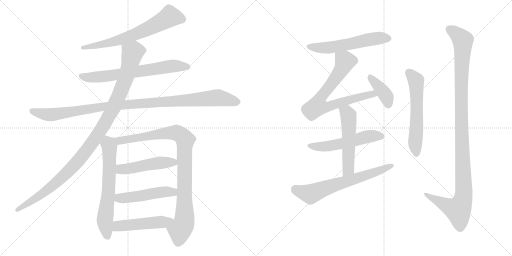
t = 0.00 s
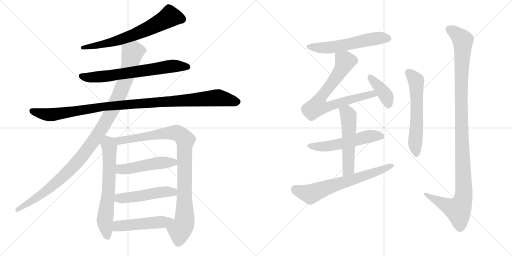
t = 2.79 s
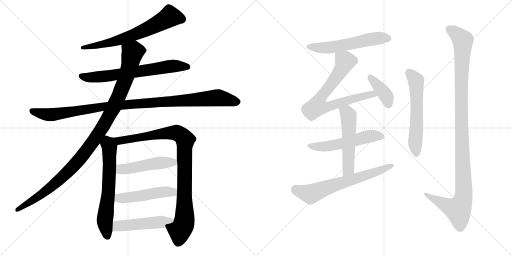
t = 5.57 s
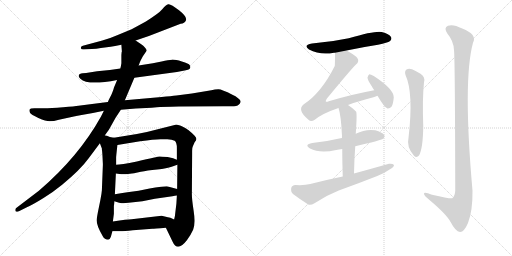
t = 8.35 s
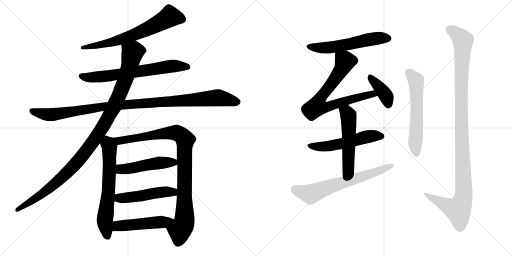
t = 11.14 s
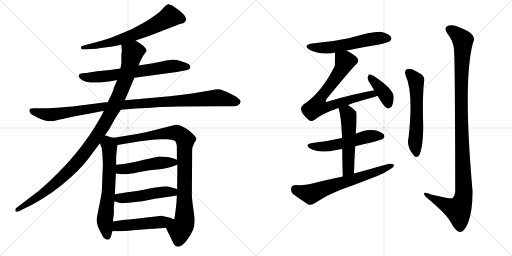
t = 13.92 s

The animated SVG that drew these frames (rendered in a browser with its animation timeline set to each time). Animation: 17 CSS @keyframes rules; one cycle of 13.92 s.

<svg version="1.1" viewBox="0 0 2048 1024" xmlns="http://www.w3.org/2000/svg">
  <g stroke="lightgray" stroke-dasharray="1,1" stroke-width="1" transform="scale(4, 4)">
    <line x1="0" y1="0" x2="256" y2="256"></line>
    <line x1="256" y1="0" x2="0" y2="256"></line>
    <line x1="128" y1="0" x2="128" y2="256"></line>
    <line x1="0" y1="128" x2="256" y2="128"></line>
    <line x1="256" y1="0" x2="512" y2="256"></line>
    <line x1="512" y1="0" x2="256" y2="256"></line>
    <line x1="384" y1="0" x2="384" y2="256"></line>
    <line x1="256" y1="128" x2="512" y2="128"></line>
  </g>
<g transform="scale(1, -1) translate(0, -850)">
   <style type="text/css">
    @keyframes keyframes0 {
      from {
       stroke: black;
       stroke-dashoffset: 679;
       stroke-width: 128;
       }
       69% {
       animation-timing-function: step-end;
       stroke: black;
       stroke-dashoffset: 0;
       stroke-width: 128;
       }
       to {
       stroke: black;
       stroke-width: 1024;
       }
       }
       #make-me-a-hanzi-animation-0 {
         animation: keyframes0 0.802572s both;
         animation-delay: 0.000000s;
         animation-timing-function: linear;
       }
    @keyframes keyframes1 {
      from {
       stroke: black;
       stroke-dashoffset: 686;
       stroke-width: 128;
       }
       69% {
       animation-timing-function: step-end;
       stroke: black;
       stroke-dashoffset: 0;
       stroke-width: 128;
       }
       to {
       stroke: black;
       stroke-width: 1024;
       }
       }
       #make-me-a-hanzi-animation-1 {
         animation: keyframes1 0.808268s both;
         animation-delay: 0.802572s;
         animation-timing-function: linear;
       }
    @keyframes keyframes2 {
      from {
       stroke: black;
       stroke-dashoffset: 1085;
       stroke-width: 128;
       }
       78% {
       animation-timing-function: step-end;
       stroke: black;
       stroke-dashoffset: 0;
       stroke-width: 128;
       }
       to {
       stroke: black;
       stroke-width: 1024;
       }
       }
       #make-me-a-hanzi-animation-2 {
         animation: keyframes2 1.132975s both;
         animation-delay: 1.610840s;
         animation-timing-function: linear;
       }
    @keyframes keyframes3 {
      from {
       stroke: black;
       stroke-dashoffset: 1103;
       stroke-width: 128;
       }
       78% {
       animation-timing-function: step-end;
       stroke: black;
       stroke-dashoffset: 0;
       stroke-width: 128;
       }
       to {
       stroke: black;
       stroke-width: 1024;
       }
       }
       #make-me-a-hanzi-animation-3 {
         animation: keyframes3 1.147624s both;
         animation-delay: 2.743815s;
         animation-timing-function: linear;
       }
    @keyframes keyframes4 {
      from {
       stroke: black;
       stroke-dashoffset: 657;
       stroke-width: 128;
       }
       68% {
       animation-timing-function: step-end;
       stroke: black;
       stroke-dashoffset: 0;
       stroke-width: 128;
       }
       to {
       stroke: black;
       stroke-width: 1024;
       }
       }
       #make-me-a-hanzi-animation-4 {
         animation: keyframes4 0.784668s both;
         animation-delay: 3.891439s;
         animation-timing-function: linear;
       }
    @keyframes keyframes5 {
      from {
       stroke: black;
       stroke-dashoffset: 959;
       stroke-width: 128;
       }
       76% {
       animation-timing-function: step-end;
       stroke: black;
       stroke-dashoffset: 0;
       stroke-width: 128;
       }
       to {
       stroke: black;
       stroke-width: 1024;
       }
       }
       #make-me-a-hanzi-animation-5 {
         animation: keyframes5 1.030436s both;
         animation-delay: 4.676107s;
         animation-timing-function: linear;
       }
    @keyframes keyframes6 {
      from {
       stroke: black;
       stroke-dashoffset: 497;
       stroke-width: 128;
       }
       62% {
       animation-timing-function: step-end;
       stroke: black;
       stroke-dashoffset: 0;
       stroke-width: 128;
       }
       to {
       stroke: black;
       stroke-width: 1024;
       }
       }
       #make-me-a-hanzi-animation-6 {
         animation: keyframes6 0.654460s both;
         animation-delay: 5.706543s;
         animation-timing-function: linear;
       }
    @keyframes keyframes7 {
      from {
       stroke: black;
       stroke-dashoffset: 498;
       stroke-width: 128;
       }
       62% {
       animation-timing-function: step-end;
       stroke: black;
       stroke-dashoffset: 0;
       stroke-width: 128;
       }
       to {
       stroke: black;
       stroke-width: 1024;
       }
       }
       #make-me-a-hanzi-animation-7 {
         animation: keyframes7 0.655273s both;
         animation-delay: 6.361003s;
         animation-timing-function: linear;
       }
    @keyframes keyframes8 {
      from {
       stroke: black;
       stroke-dashoffset: 498;
       stroke-width: 128;
       }
       62% {
       animation-timing-function: step-end;
       stroke: black;
       stroke-dashoffset: 0;
       stroke-width: 128;
       }
       to {
       stroke: black;
       stroke-width: 1024;
       }
       }
       #make-me-a-hanzi-animation-8 {
         animation: keyframes8 0.655273s both;
         animation-delay: 7.016276s;
         animation-timing-function: linear;
       }
    @keyframes keyframes9 {
      from {
       stroke: black;
       stroke-dashoffset: 574;
       stroke-width: 128;
       }
       65% {
       animation-timing-function: step-end;
       stroke: black;
       stroke-dashoffset: 0;
       stroke-width: 128;
       }
       to {
       stroke: black;
       stroke-width: 1024;
       }
       }
       #make-me-a-hanzi-animation-9 {
         animation: keyframes9 0.717122s both;
         animation-delay: 7.671549s;
         animation-timing-function: linear;
       }
    @keyframes keyframes10 {
      from {
       stroke: black;
       stroke-dashoffset: 750;
       stroke-width: 128;
       }
       71% {
       animation-timing-function: step-end;
       stroke: black;
       stroke-dashoffset: 0;
       stroke-width: 128;
       }
       to {
       stroke: black;
       stroke-width: 1024;
       }
       }
       #make-me-a-hanzi-animation-10 {
         animation: keyframes10 0.860352s both;
         animation-delay: 8.388671s;
         animation-timing-function: linear;
       }
    @keyframes keyframes11 {
      from {
       stroke: black;
       stroke-dashoffset: 398;
       stroke-width: 128;
       }
       56% {
       animation-timing-function: step-end;
       stroke: black;
       stroke-dashoffset: 0;
       stroke-width: 128;
       }
       to {
       stroke: black;
       stroke-width: 1024;
       }
       }
       #make-me-a-hanzi-animation-11 {
         animation: keyframes11 0.573893s both;
         animation-delay: 9.249023s;
         animation-timing-function: linear;
       }
    @keyframes keyframes12 {
      from {
       stroke: black;
       stroke-dashoffset: 545;
       stroke-width: 128;
       }
       64% {
       animation-timing-function: step-end;
       stroke: black;
       stroke-dashoffset: 0;
       stroke-width: 128;
       }
       to {
       stroke: black;
       stroke-width: 1024;
       }
       }
       #make-me-a-hanzi-animation-12 {
         animation: keyframes12 0.693522s both;
         animation-delay: 9.822916s;
         animation-timing-function: linear;
       }
    @keyframes keyframes13 {
      from {
       stroke: black;
       stroke-dashoffset: 539;
       stroke-width: 128;
       }
       64% {
       animation-timing-function: step-end;
       stroke: black;
       stroke-dashoffset: 0;
       stroke-width: 128;
       }
       to {
       stroke: black;
       stroke-width: 1024;
       }
       }
       #make-me-a-hanzi-animation-13 {
         animation: keyframes13 0.688639s both;
         animation-delay: 10.516438s;
         animation-timing-function: linear;
       }
    @keyframes keyframes14 {
      from {
       stroke: black;
       stroke-dashoffset: 667;
       stroke-width: 128;
       }
       68% {
       animation-timing-function: step-end;
       stroke: black;
       stroke-dashoffset: 0;
       stroke-width: 128;
       }
       to {
       stroke: black;
       stroke-width: 1024;
       }
       }
       #make-me-a-hanzi-animation-14 {
         animation: keyframes14 0.792806s both;
         animation-delay: 11.205077s;
         animation-timing-function: linear;
       }
    @keyframes keyframes15 {
      from {
       stroke: black;
       stroke-dashoffset: 595;
       stroke-width: 128;
       }
       66% {
       animation-timing-function: step-end;
       stroke: black;
       stroke-dashoffset: 0;
       stroke-width: 128;
       }
       to {
       stroke: black;
       stroke-width: 1024;
       }
       }
       #make-me-a-hanzi-animation-15 {
         animation: keyframes15 0.734212s both;
         animation-delay: 11.997883s;
         animation-timing-function: linear;
       }
    @keyframes keyframes16 {
      from {
       stroke: black;
       stroke-dashoffset: 1157;
       stroke-width: 128;
       }
       79% {
       animation-timing-function: step-end;
       stroke: black;
       stroke-dashoffset: 0;
       stroke-width: 128;
       }
       to {
       stroke: black;
       stroke-width: 1024;
       }
       }
       #make-me-a-hanzi-animation-16 {
         animation: keyframes16 1.191569s both;
         animation-delay: 12.732095s;
         animation-timing-function: linear;
       }
</style>
<path d="M 542.5 688.5 L 595.5 706.5 L 722.5 755.5 Q 738.5 756.5 744.0 769.5 Q 749.5 782.5 716.0 809.0 Q 682.5 835.5 673.0 833.0 Q 663.5 830.5 649.0 813.0 Q 634.5 795.5 583.5 764.5 Q 541.5 741.5 526.5 733.5 L 468.5 709.5 Q 441.5 697.5 409.5 688.5 L 331.5 667.5 Q 322.5 666.5 323.5 657.5 Q 325.5 651.5 335.5 652.5 L 367.5 654.5 Q 384.5 654.5 403.5 658.5 L 442.5 663.5 Q 445.5 663.5 460.5 666.5 L 485.5 671.5 L 542.5 688.5 Z" fill="lightgray"></path> 
<path d="M 537.5 539.5 L 707.5 562.5 L 738.5 568.5 Q 759.5 572.5 760.5 578.5 Q 762.5 583.5 759.0 589.5 Q 755.5 595.5 727.5 604.0 Q 699.5 612.5 687.0 611.5 Q 674.5 610.5 646.5 604.5 L 611.5 597.5 L 554.5 588.5 L 481.5 576.5 L 439.5 570.5 L 388.5 565.5 L 344.5 558.5 L 330.5 557.5 Q 316.5 555.5 315.5 549.5 Q 312.5 543.5 321.5 535.5 Q 350.5 506.5 468.5 530.5 L 537.5 539.5 Z" fill="lightgray"></path> 
<path d="M 483.5 411.5 L 543.5 416.5 Q 564.5 417.5 585.5 418.5 Q 606.5 419.5 627.0 421.5 Q 647.5 423.5 715.5 424.5 L 892.5 425.5 L 925.5 425.5 Q 948.5 425.5 954.5 431.5 Q 959.5 434.5 962.0 441.5 Q 964.5 448.5 953.5 456.5 Q 942.5 467.5 929.5 471.5 Q 887.5 493.5 873.5 493.5 Q 859.5 493.5 845.5 489.5 L 767.5 476.5 L 705.5 468.5 Q 685.5 466.5 646.5 462.5 L 499.5 449.5 L 431.5 442.5 L 313.5 427.5 Q 300.5 425.5 252.0 421.5 Q 203.5 417.5 174.5 417.5 L 137.5 417.5 Q 120.5 417.5 118.5 412.0 Q 116.5 406.5 120.0 399.0 Q 123.5 391.5 153.5 378.5 Q 183.5 365.5 199.0 365.5 Q 214.5 365.5 235.5 371.5 L 281.5 381.5 Q 305.5 387.5 326.5 390.5 L 371.5 398.5 L 415.5 407.5 L 483.5 411.5 Z" fill="lightgray"></path> 
<path d="M 419.5 309.5 L 435.5 331.5 L 463.5 381.5 L 483.5 411.5 L 499.5 449.5 L 537.5 539.5 L 554.5 588.5 L 561.5 606.5 L 571.5 625.5 L 586.5 647.5 Q 587.5 652.5 579.5 660.5 Q 574.5 668.5 563.5 674.5 L 542.5 688.5 C 517.5 705.5 483.5 701.5 485.5 671.5 L 487.5 644.5 L 486.5 641.5 L 485.5 630.5 L 485.5 597.5 L 483.5 585.5 Q 481.5 577.5 481.5 576.5 L 468.5 530.5 L 455.5 499.5 Q 455.5 495.5 445.5 471.5 Q 432.5 446.5 431.5 442.5 L 415.5 407.5 L 403.5 383.5 Q 314.5 223.5 155.5 87.5 L 67.5 20.5 Q 59.5 15.5 61.5 7.5 Q 62.5 0.5 75.5 5.5 L 107.5 21.5 Q 130.5 31.5 172.5 57.5 Q 214.5 83.5 248.5 111.5 Q 321.5 171.5 355.5 218.5 L 399.5 277.5 L 419.5 309.5 Z" fill="lightgray"></path> 
<path d="M 407.5 253.5 L 408.5 245.5 L 409.5 233.5 Q 411.5 197.5 411.5 191.5 L 407.5 89.5 Q 406.5 75.5 401.5 50.5 L 391.5 1.5 Q 386.5 -25.5 386.5 -30.5 Q 386.5 -52.5 410.5 -93.5 Q 418.5 -108.5 432.5 -108.5 Q 440.5 -106.5 443.5 -96.5 L 449.5 -74.5 L 451.5 -35.5 L 455.5 -4.5 L 455.5 26.5 L 456.5 33.5 L 457.5 45.5 L 459.5 73.5 L 463.5 156.5 L 464.5 191.5 L 464.5 221.5 Q 464.5 223.5 469.5 270.5 C 472.5 296.5 472.5 296.5 455.5 299.5 L 439.5 302.5 L 427.5 307.5 Q 423.5 307.5 419.5 309.5 C 390.5 318.5 388.5 305.5 399.5 277.5 L 407.5 256.5 Q 407.5 255.5 407.5 253.5 Z" fill="lightgray"></path> 
<path d="M 663.5 -60.5 L 690.5 -116.5 Q 709.5 -159.5 747.5 -110.5 Q 761.5 -92.5 772.5 -68.5 Q 782.5 -43.5 774.5 7.5 Q 766.5 59.5 767.5 80.5 L 768.5 233.5 L 768.5 247.5 Q 768.5 261.5 771.5 265.5 L 778.5 281.5 Q 785.5 289.5 785.5 294.5 Q 785.5 299.5 778.5 307.5 Q 751.5 335.5 729.5 344.5 Q 706.5 352.5 702.5 351.5 L 587.5 322.5 L 547.5 314.5 L 455.5 299.5 C 425.5 294.5 439.5 265.5 469.5 270.5 L 560.5 285.5 Q 616.5 293.5 641.5 293.5 L 669.5 293.5 Q 688.5 293.5 698.5 287.5 Q 707.5 281.5 707.5 257.5 L 707.5 211.5 L 709.5 191.5 L 708.5 94.5 L 707.5 68.5 L 705.5 35.5 L 701.5 2.5 Q 700.5 -12.5 696.5 -27.5 C 690.5 -56.5 650.5 -33.5 663.5 -60.5 Z" fill="lightgray"></path> 
<path d="M 463.5 156.5 L 485.5 153.5 L 503.5 153.5 Q 538.5 157.5 563.5 163.5 Q 587.5 168.5 628.5 172.5 Q 668.5 176.5 686.5 183.5 Q 703.5 189.5 709.5 191.5 C 735.5 200.5 735.5 200.5 707.5 211.5 L 692.5 217.5 L 670.5 222.5 Q 644.5 224.5 638.5 224.5 Q 632.5 224.5 547.5 204.5 Q 482.5 191.5 464.5 191.5 C 434.5 189.5 433.5 160.5 463.5 156.5 Z" fill="lightgray"></path> 
<path d="M 457.5 45.5 L 476.5 39.5 Q 486.5 37.5 494.5 37.5 Q 500.5 39.5 514.5 39.5 L 569.5 45.5 L 619.5 55.5 L 689.5 65.5 Q 700.5 67.5 707.5 68.5 C 737.5 73.5 737.5 86.5 708.5 94.5 L 671.5 104.5 Q 667.5 105.5 644.5 103.5 Q 621.5 101.5 598.5 96.5 L 554.5 87.5 L 509.5 81.5 Q 482.5 78.5 459.5 73.5 C 430.5 67.5 428.5 54.5 457.5 45.5 Z" fill="lightgray"></path> 
<path d="M 449.5 -74.5 L 481.5 -74.5 Q 495.5 -74.5 531.5 -70.5 L 609.5 -64.5 Q 615.5 -64.5 663.5 -60.5 C 693.5 -58.5 723.5 -40.5 696.5 -27.5 L 681.5 -20.5 L 671.5 -18.5 L 646.5 -12.5 L 526.5 -26.5 Q 510.5 -26.5 451.5 -35.5 C 421.5 -39.5 419.5 -74.5 449.5 -74.5 Z" fill="lightgray"></path> 
<path d="M 1386.0 648.0 Q 1447.0 661.0 1512.0 671.0 Q 1552.0 680.0 1559.0 685.0 Q 1569.0 692.0 1564.0 702.0 Q 1557.0 714.0 1527.0 722.0 Q 1502.0 728.0 1395.0 697.0 Q 1325.0 682.0 1248.0 676.0 Q 1211.0 670.0 1236.0 652.0 Q 1281.0 628.0 1336.0 639.0 Q 1337.0 640.0 1340.0 639.0 L 1386.0 648.0 Z" fill="lightgray"></path> 
<path d="M 1392.0 430.0 Q 1432.0 445.0 1494.0 461.0 Q 1503.0 464.0 1510.0 467.0 C 1538.0 477.0 1526.0 495.0 1497.0 489.0 Q 1409.0 473.0 1315.0 445.0 Q 1306.0 441.0 1303.0 444.0 Q 1302.0 447.0 1307.0 455.0 Q 1404.0 573.0 1424.0 592.0 Q 1437.0 602.0 1431.0 615.0 Q 1425.0 627.0 1386.0 648.0 C 1360.0 663.0 1340.0 669.0 1340.0 639.0 Q 1340.0 591.0 1339.0 586.0 Q 1285.0 478.0 1214.0 432.0 Q 1187.0 410.0 1234.0 371.0 Q 1244.0 361.0 1259.0 371.0 Q 1289.0 396.0 1354.0 418.0 L 1392.0 430.0 Z" fill="lightgray"></path> 
<path d="M 1510.0 467.0 Q 1538.0 419.0 1550.0 416.0 Q 1559.0 415.0 1566.0 423.0 Q 1573.0 433.0 1575.0 461.0 Q 1575.0 494.0 1495.0 546.0 Q 1483.0 553.0 1477.0 553.0 Q 1473.0 550.0 1470.0 540.0 Q 1470.0 530.0 1487.0 505.0 Q 1491.0 498.0 1497.0 489.0 L 1510.0 467.0 Z" fill="lightgray"></path> 
<path d="M 1421.0 265.0 Q 1524.0 289.0 1532.0 295.0 Q 1541.0 302.0 1536.0 311.0 Q 1529.0 321.0 1501.0 329.0 Q 1462.0 335.0 1423.0 315.0 L 1368.0 298.0 Q 1362.0 298.0 1357.0 296.0 Q 1308.0 284.0 1249.0 278.0 Q 1215.0 272.0 1240.0 256.0 Q 1279.0 235.0 1345.0 250.0 Q 1355.0 253.0 1369.0 254.0 L 1421.0 265.0 Z" fill="lightgray"></path> 
<path d="M 1416.0 156.0 Q 1417.0 214.0 1421.0 265.0 L 1423.0 315.0 Q 1429.0 399.0 1424.0 404.0 Q 1408.0 420.0 1392.0 430.0 C 1367.0 447.0 1345.0 447.0 1354.0 418.0 Q 1364.0 390.0 1368.0 306.0 Q 1367.0 303.0 1368.0 298.0 L 1369.0 254.0 Q 1369.0 209.0 1371.0 144.0 C 1372.0 114.0 1415.0 126.0 1416.0 156.0 Z" fill="lightgray"></path> 
<path d="M 1371.0 144.0 Q 1307.0 131.0 1241.0 114.0 Q 1219.0 108.0 1182.0 110.0 Q 1167.0 109.0 1165.0 98.0 Q 1162.0 83.0 1172.0 74.0 Q 1197.0 55.0 1233.0 32.0 Q 1243.0 28.0 1258.0 37.0 Q 1304.0 68.0 1355.0 88.0 Q 1433.0 116.0 1509.0 146.0 Q 1539.0 158.0 1560.0 173.0 Q 1575.0 180.0 1576.0 190.0 Q 1570.0 197.0 1556.0 195.0 Q 1489.0 176.0 1416.0 156.0 L 1371.0 144.0 Z" fill="lightgray"></path> 
<path d="M 1622.0 550.0 Q 1655.0 478.0 1634.0 298.0 Q 1625.0 262.0 1656.0 227.0 Q 1666.0 217.0 1676.0 228.0 Q 1692.0 256.0 1693.0 346.0 Q 1689.0 454.0 1696.0 521.0 Q 1702.0 543.0 1682.0 555.0 Q 1666.0 565.0 1648.0 573.0 Q 1635.0 577.0 1626.0 572.0 Q 1617.0 565.0 1622.0 550.0 Z" fill="lightgray"></path> 
<path d="M 1816.0 650.0 Q 1820.0 616.0 1821.0 88.0 Q 1820.0 66.0 1809.0 57.0 Q 1802.0 54.0 1728.0 71.0 Q 1694.0 86.0 1696.0 74.0 Q 1697.0 67.0 1718.0 50.0 Q 1787.0 -8.0 1803.0 -39.0 Q 1822.0 -76.0 1840.0 -78.0 Q 1856.0 -79.0 1872.0 -42.0 Q 1891.0 7.0 1890.0 87.0 Q 1851.0 529.0 1892.0 679.0 Q 1910.0 712.0 1849.0 736.0 Q 1812.0 755.0 1792.0 747.0 Q 1773.0 740.0 1790.0 715.0 Q 1814.0 687.0 1816.0 650.0 Z" fill="lightgray"></path> 
      <clipPath id="make-me-a-hanzi-clip-0">
      <path d="M 542.5 688.5 L 595.5 706.5 L 722.5 755.5 Q 738.5 756.5 744.0 769.5 Q 749.5 782.5 716.0 809.0 Q 682.5 835.5 673.0 833.0 Q 663.5 830.5 649.0 813.0 Q 634.5 795.5 583.5 764.5 Q 541.5 741.5 526.5 733.5 L 468.5 709.5 Q 441.5 697.5 409.5 688.5 L 331.5 667.5 Q 322.5 666.5 323.5 657.5 Q 325.5 651.5 335.5 652.5 L 367.5 654.5 Q 384.5 654.5 403.5 658.5 L 442.5 663.5 Q 445.5 663.5 460.5 666.5 L 485.5 671.5 L 542.5 688.5 Z" fill="lightgray"></path>
      </clipPath>
      <path clip-path="url(#make-me-a-hanzi-clip-0)" d="M 728.5 773.5 L 679.5 784.5 L 633.5 756.5 L 528.5 708.5 L 451.5 682.5 L 331.5 659.5 " fill="none" id="make-me-a-hanzi-animation-0" stroke-dasharray="551 1102" stroke-linecap="round"></path>

      <clipPath id="make-me-a-hanzi-clip-1">
      <path d="M 537.5 539.5 L 707.5 562.5 L 738.5 568.5 Q 759.5 572.5 760.5 578.5 Q 762.5 583.5 759.0 589.5 Q 755.5 595.5 727.5 604.0 Q 699.5 612.5 687.0 611.5 Q 674.5 610.5 646.5 604.5 L 611.5 597.5 L 554.5 588.5 L 481.5 576.5 L 439.5 570.5 L 388.5 565.5 L 344.5 558.5 L 330.5 557.5 Q 316.5 555.5 315.5 549.5 Q 312.5 543.5 321.5 535.5 Q 350.5 506.5 468.5 530.5 L 537.5 539.5 Z" fill="lightgray"></path>
      </clipPath>
      <path clip-path="url(#make-me-a-hanzi-clip-1)" d="M 325.5 545.5 L 346.5 540.5 L 432.5 545.5 L 691.5 586.5 L 751.5 582.5 " fill="none" id="make-me-a-hanzi-animation-1" stroke-dasharray="558 1116" stroke-linecap="round"></path>

      <clipPath id="make-me-a-hanzi-clip-2">
      <path d="M 483.5 411.5 L 543.5 416.5 Q 564.5 417.5 585.5 418.5 Q 606.5 419.5 627.0 421.5 Q 647.5 423.5 715.5 424.5 L 892.5 425.5 L 925.5 425.5 Q 948.5 425.5 954.5 431.5 Q 959.5 434.5 962.0 441.5 Q 964.5 448.5 953.5 456.5 Q 942.5 467.5 929.5 471.5 Q 887.5 493.5 873.5 493.5 Q 859.5 493.5 845.5 489.5 L 767.5 476.5 L 705.5 468.5 Q 685.5 466.5 646.5 462.5 L 499.5 449.5 L 431.5 442.5 L 313.5 427.5 Q 300.5 425.5 252.0 421.5 Q 203.5 417.5 174.5 417.5 L 137.5 417.5 Q 120.5 417.5 118.5 412.0 Q 116.5 406.5 120.0 399.0 Q 123.5 391.5 153.5 378.5 Q 183.5 365.5 199.0 365.5 Q 214.5 365.5 235.5 371.5 L 281.5 381.5 Q 305.5 387.5 326.5 390.5 L 371.5 398.5 L 415.5 407.5 L 483.5 411.5 Z" fill="lightgray"></path>
      </clipPath>
      <path clip-path="url(#make-me-a-hanzi-clip-2)" d="M 126.5 406.5 L 202.5 391.5 L 411.5 424.5 L 868.5 459.5 L 948.5 443.5 " fill="none" id="make-me-a-hanzi-animation-2" stroke-dasharray="957 1914" stroke-linecap="round"></path>

      <clipPath id="make-me-a-hanzi-clip-3">
      <path d="M 419.5 309.5 L 435.5 331.5 L 463.5 381.5 L 483.5 411.5 L 499.5 449.5 L 537.5 539.5 L 554.5 588.5 L 561.5 606.5 L 571.5 625.5 L 586.5 647.5 Q 587.5 652.5 579.5 660.5 Q 574.5 668.5 563.5 674.5 L 542.5 688.5 C 517.5 705.5 483.5 701.5 485.5 671.5 L 487.5 644.5 L 486.5 641.5 L 485.5 630.5 L 485.5 597.5 L 483.5 585.5 Q 481.5 577.5 481.5 576.5 L 468.5 530.5 L 455.5 499.5 Q 455.5 495.5 445.5 471.5 Q 432.5 446.5 431.5 442.5 L 415.5 407.5 L 403.5 383.5 Q 314.5 223.5 155.5 87.5 L 67.5 20.5 Q 59.5 15.5 61.5 7.5 Q 62.5 0.5 75.5 5.5 L 107.5 21.5 Q 130.5 31.5 172.5 57.5 Q 214.5 83.5 248.5 111.5 Q 321.5 171.5 355.5 218.5 L 399.5 277.5 L 419.5 309.5 Z" fill="lightgray"></path>
      </clipPath>
      <path clip-path="url(#make-me-a-hanzi-clip-3)" d="M 573.5 648.5 L 530.5 640.5 L 505.5 544.5 L 455.5 422.5 L 410.5 341.5 L 324.5 220.5 L 254.5 146.5 L 183.5 85.5 L 69.5 11.5 " fill="none" id="make-me-a-hanzi-animation-3" stroke-dasharray="975 1950" stroke-linecap="round"></path>

      <clipPath id="make-me-a-hanzi-clip-4">
      <path d="M 407.5 253.5 L 408.5 245.5 L 409.5 233.5 Q 411.5 197.5 411.5 191.5 L 407.5 89.5 Q 406.5 75.5 401.5 50.5 L 391.5 1.5 Q 386.5 -25.5 386.5 -30.5 Q 386.5 -52.5 410.5 -93.5 Q 418.5 -108.5 432.5 -108.5 Q 440.5 -106.5 443.5 -96.5 L 449.5 -74.5 L 451.5 -35.5 L 455.5 -4.5 L 455.5 26.5 L 456.5 33.5 L 457.5 45.5 L 459.5 73.5 L 463.5 156.5 L 464.5 191.5 L 464.5 221.5 Q 464.5 223.5 469.5 270.5 C 472.5 296.5 472.5 296.5 455.5 299.5 L 439.5 302.5 L 427.5 307.5 Q 423.5 307.5 419.5 309.5 C 390.5 318.5 388.5 305.5 399.5 277.5 L 407.5 256.5 Q 407.5 255.5 407.5 253.5 Z" fill="lightgray"></path>
      </clipPath>
      <path clip-path="url(#make-me-a-hanzi-clip-4)" d="M 421.5 300.5 L 438.5 262.5 L 434.5 95.5 L 419.5 -32.5 L 429.5 -95.5 " fill="none" id="make-me-a-hanzi-animation-4" stroke-dasharray="529 1058" stroke-linecap="round"></path>

      <clipPath id="make-me-a-hanzi-clip-5">
      <path d="M 663.5 -60.5 L 690.5 -116.5 Q 709.5 -159.5 747.5 -110.5 Q 761.5 -92.5 772.5 -68.5 Q 782.5 -43.5 774.5 7.5 Q 766.5 59.5 767.5 80.5 L 768.5 233.5 L 768.5 247.5 Q 768.5 261.5 771.5 265.5 L 778.5 281.5 Q 785.5 289.5 785.5 294.5 Q 785.5 299.5 778.5 307.5 Q 751.5 335.5 729.5 344.5 Q 706.5 352.5 702.5 351.5 L 587.5 322.5 L 547.5 314.5 L 455.5 299.5 C 425.5 294.5 439.5 265.5 469.5 270.5 L 560.5 285.5 Q 616.5 293.5 641.5 293.5 L 669.5 293.5 Q 688.5 293.5 698.5 287.5 Q 707.5 281.5 707.5 257.5 L 707.5 211.5 L 709.5 191.5 L 708.5 94.5 L 707.5 68.5 L 705.5 35.5 L 701.5 2.5 Q 700.5 -12.5 696.5 -27.5 C 690.5 -56.5 650.5 -33.5 663.5 -60.5 Z" fill="lightgray"></path>
      </clipPath>
      <path clip-path="url(#make-me-a-hanzi-clip-5)" d="M 463.5 297.5 L 472.5 289.5 L 489.5 288.5 L 628.5 313.5 L 703.5 319.5 L 736.5 297.5 L 738.5 -22.5 L 735.5 -44.5 L 719.5 -72.5 L 713.5 -115.5 " fill="none" id="make-me-a-hanzi-animation-5" stroke-dasharray="831 1662" stroke-linecap="round"></path>

      <clipPath id="make-me-a-hanzi-clip-6">
      <path d="M 463.5 156.5 L 485.5 153.5 L 503.5 153.5 Q 538.5 157.5 563.5 163.5 Q 587.5 168.5 628.5 172.5 Q 668.5 176.5 686.5 183.5 Q 703.5 189.5 709.5 191.5 C 735.5 200.5 735.5 200.5 707.5 211.5 L 692.5 217.5 L 670.5 222.5 Q 644.5 224.5 638.5 224.5 Q 632.5 224.5 547.5 204.5 Q 482.5 191.5 464.5 191.5 C 434.5 189.5 433.5 160.5 463.5 156.5 Z" fill="lightgray"></path>
      </clipPath>
      <path clip-path="url(#make-me-a-hanzi-clip-6)" d="M 468.5 185.5 L 490.5 173.5 L 639.5 199.5 L 693.5 201.5 L 702.5 195.5 " fill="none" id="make-me-a-hanzi-animation-6" stroke-dasharray="369 738" stroke-linecap="round"></path>

      <clipPath id="make-me-a-hanzi-clip-7">
      <path d="M 457.5 45.5 L 476.5 39.5 Q 486.5 37.5 494.5 37.5 Q 500.5 39.5 514.5 39.5 L 569.5 45.5 L 619.5 55.5 L 689.5 65.5 Q 700.5 67.5 707.5 68.5 C 737.5 73.5 737.5 86.5 708.5 94.5 L 671.5 104.5 Q 667.5 105.5 644.5 103.5 Q 621.5 101.5 598.5 96.5 L 554.5 87.5 L 509.5 81.5 Q 482.5 78.5 459.5 73.5 C 430.5 67.5 428.5 54.5 457.5 45.5 Z" fill="lightgray"></path>
      </clipPath>
      <path clip-path="url(#make-me-a-hanzi-clip-7)" d="M 464.5 52.5 L 655.5 83.5 L 685.5 83.5 L 702.5 75.5 " fill="none" id="make-me-a-hanzi-animation-7" stroke-dasharray="370 740" stroke-linecap="round"></path>

      <clipPath id="make-me-a-hanzi-clip-8">
      <path d="M 449.5 -74.5 L 481.5 -74.5 Q 495.5 -74.5 531.5 -70.5 L 609.5 -64.5 Q 615.5 -64.5 663.5 -60.5 C 693.5 -58.5 723.5 -40.5 696.5 -27.5 L 681.5 -20.5 L 671.5 -18.5 L 646.5 -12.5 L 526.5 -26.5 Q 510.5 -26.5 451.5 -35.5 C 421.5 -39.5 419.5 -74.5 449.5 -74.5 Z" fill="lightgray"></path>
      </clipPath>
      <path clip-path="url(#make-me-a-hanzi-clip-8)" d="M 454.5 -68.5 L 468.5 -55.5 L 485.5 -51.5 L 689.5 -31.5 " fill="none" id="make-me-a-hanzi-animation-8" stroke-dasharray="370 740" stroke-linecap="round"></path>

      <clipPath id="make-me-a-hanzi-clip-9">
      <path d="M 1386.0 648.0 Q 1447.0 661.0 1512.0 671.0 Q 1552.0 680.0 1559.0 685.0 Q 1569.0 692.0 1564.0 702.0 Q 1557.0 714.0 1527.0 722.0 Q 1502.0 728.0 1395.0 697.0 Q 1325.0 682.0 1248.0 676.0 Q 1211.0 670.0 1236.0 652.0 Q 1281.0 628.0 1336.0 639.0 Q 1337.0 640.0 1340.0 639.0 L 1386.0 648.0 Z" fill="lightgray"></path>
      </clipPath>
      <path clip-path="url(#make-me-a-hanzi-clip-9)" d="M 1240.0 665.0 L 1261.0 659.0 L 1325.0 660.0 L 1509.0 697.0 L 1553.0 696.0 " fill="none" id="make-me-a-hanzi-animation-9" stroke-dasharray="446 892" stroke-linecap="round"></path>

      <clipPath id="make-me-a-hanzi-clip-10">
      <path d="M 1392.0 430.0 Q 1432.0 445.0 1494.0 461.0 Q 1503.0 464.0 1510.0 467.0 C 1538.0 477.0 1526.0 495.0 1497.0 489.0 Q 1409.0 473.0 1315.0 445.0 Q 1306.0 441.0 1303.0 444.0 Q 1302.0 447.0 1307.0 455.0 Q 1404.0 573.0 1424.0 592.0 Q 1437.0 602.0 1431.0 615.0 Q 1425.0 627.0 1386.0 648.0 C 1360.0 663.0 1340.0 669.0 1340.0 639.0 Q 1340.0 591.0 1339.0 586.0 Q 1285.0 478.0 1214.0 432.0 Q 1187.0 410.0 1234.0 371.0 Q 1244.0 361.0 1259.0 371.0 Q 1289.0 396.0 1354.0 418.0 L 1392.0 430.0 Z" fill="lightgray"></path>
      </clipPath>
      <path clip-path="url(#make-me-a-hanzi-clip-10)" d="M 1350.0 628.0 L 1380.0 605.0 L 1373.0 586.0 L 1327.0 514.0 L 1287.0 468.0 L 1269.0 424.0 L 1304.0 421.0 L 1477.0 472.0 L 1504.0 471.0 " fill="none" id="make-me-a-hanzi-animation-10" stroke-dasharray="622 1244" stroke-linecap="round"></path>

      <clipPath id="make-me-a-hanzi-clip-11">
      <path d="M 1510.0 467.0 Q 1538.0 419.0 1550.0 416.0 Q 1559.0 415.0 1566.0 423.0 Q 1573.0 433.0 1575.0 461.0 Q 1575.0 494.0 1495.0 546.0 Q 1483.0 553.0 1477.0 553.0 Q 1473.0 550.0 1470.0 540.0 Q 1470.0 530.0 1487.0 505.0 Q 1491.0 498.0 1497.0 489.0 L 1510.0 467.0 Z" fill="lightgray"></path>
      </clipPath>
      <path clip-path="url(#make-me-a-hanzi-clip-11)" d="M 1479.0 544.0 L 1543.0 468.0 L 1553.0 427.0 " fill="none" id="make-me-a-hanzi-animation-11" stroke-dasharray="270 540" stroke-linecap="round"></path>

      <clipPath id="make-me-a-hanzi-clip-12">
      <path d="M 1421.0 265.0 Q 1524.0 289.0 1532.0 295.0 Q 1541.0 302.0 1536.0 311.0 Q 1529.0 321.0 1501.0 329.0 Q 1462.0 335.0 1423.0 315.0 L 1368.0 298.0 Q 1362.0 298.0 1357.0 296.0 Q 1308.0 284.0 1249.0 278.0 Q 1215.0 272.0 1240.0 256.0 Q 1279.0 235.0 1345.0 250.0 Q 1355.0 253.0 1369.0 254.0 L 1421.0 265.0 Z" fill="lightgray"></path>
      </clipPath>
      <path clip-path="url(#make-me-a-hanzi-clip-12)" d="M 1242.0 268.0 L 1301.0 263.0 L 1467.0 303.0 L 1526.0 305.0 " fill="none" id="make-me-a-hanzi-animation-12" stroke-dasharray="417 834" stroke-linecap="round"></path>

      <clipPath id="make-me-a-hanzi-clip-13">
      <path d="M 1416.0 156.0 Q 1417.0 214.0 1421.0 265.0 L 1423.0 315.0 Q 1429.0 399.0 1424.0 404.0 Q 1408.0 420.0 1392.0 430.0 C 1367.0 447.0 1345.0 447.0 1354.0 418.0 Q 1364.0 390.0 1368.0 306.0 Q 1367.0 303.0 1368.0 298.0 L 1369.0 254.0 Q 1369.0 209.0 1371.0 144.0 C 1372.0 114.0 1415.0 126.0 1416.0 156.0 Z" fill="lightgray"></path>
      </clipPath>
      <path clip-path="url(#make-me-a-hanzi-clip-13)" d="M 1362.0 416.0 L 1390.0 396.0 L 1395.0 372.0 L 1394.0 181.0 L 1377.0 153.0 " fill="none" id="make-me-a-hanzi-animation-13" stroke-dasharray="411 822" stroke-linecap="round"></path>

      <clipPath id="make-me-a-hanzi-clip-14">
      <path d="M 1371.0 144.0 Q 1307.0 131.0 1241.0 114.0 Q 1219.0 108.0 1182.0 110.0 Q 1167.0 109.0 1165.0 98.0 Q 1162.0 83.0 1172.0 74.0 Q 1197.0 55.0 1233.0 32.0 Q 1243.0 28.0 1258.0 37.0 Q 1304.0 68.0 1355.0 88.0 Q 1433.0 116.0 1509.0 146.0 Q 1539.0 158.0 1560.0 173.0 Q 1575.0 180.0 1576.0 190.0 Q 1570.0 197.0 1556.0 195.0 Q 1489.0 176.0 1416.0 156.0 L 1371.0 144.0 Z" fill="lightgray"></path>
      </clipPath>
      <path clip-path="url(#make-me-a-hanzi-clip-14)" d="M 1180.0 94.0 L 1242.0 74.0 L 1569.0 188.0 " fill="none" id="make-me-a-hanzi-animation-14" stroke-dasharray="539 1078" stroke-linecap="round"></path>

      <clipPath id="make-me-a-hanzi-clip-15">
      <path d="M 1622.0 550.0 Q 1655.0 478.0 1634.0 298.0 Q 1625.0 262.0 1656.0 227.0 Q 1666.0 217.0 1676.0 228.0 Q 1692.0 256.0 1693.0 346.0 Q 1689.0 454.0 1696.0 521.0 Q 1702.0 543.0 1682.0 555.0 Q 1666.0 565.0 1648.0 573.0 Q 1635.0 577.0 1626.0 572.0 Q 1617.0 565.0 1622.0 550.0 Z" fill="lightgray"></path>
      </clipPath>
      <path clip-path="url(#make-me-a-hanzi-clip-15)" d="M 1635.0 561.0 L 1664.0 528.0 L 1665.0 518.0 L 1667.0 355.0 L 1660.0 279.0 L 1666.0 234.0 " fill="none" id="make-me-a-hanzi-animation-15" stroke-dasharray="467 934" stroke-linecap="round"></path>

      <clipPath id="make-me-a-hanzi-clip-16">
      <path d="M 1816.0 650.0 Q 1820.0 616.0 1821.0 88.0 Q 1820.0 66.0 1809.0 57.0 Q 1802.0 54.0 1728.0 71.0 Q 1694.0 86.0 1696.0 74.0 Q 1697.0 67.0 1718.0 50.0 Q 1787.0 -8.0 1803.0 -39.0 Q 1822.0 -76.0 1840.0 -78.0 Q 1856.0 -79.0 1872.0 -42.0 Q 1891.0 7.0 1890.0 87.0 Q 1851.0 529.0 1892.0 679.0 Q 1910.0 712.0 1849.0 736.0 Q 1812.0 755.0 1792.0 747.0 Q 1773.0 740.0 1790.0 715.0 Q 1814.0 687.0 1816.0 650.0 Z" fill="lightgray"></path>
      </clipPath>
      <path clip-path="url(#make-me-a-hanzi-clip-16)" d="M 1795.0 734.0 L 1817.0 722.0 L 1851.0 689.0 L 1845.0 354.0 L 1854.0 62.0 L 1833.0 10.0 L 1790.0 26.0 L 1703.0 74.0 " fill="none" id="make-me-a-hanzi-animation-16" stroke-dasharray="1029 2058" stroke-linecap="round"></path>

</g>
</svg>
